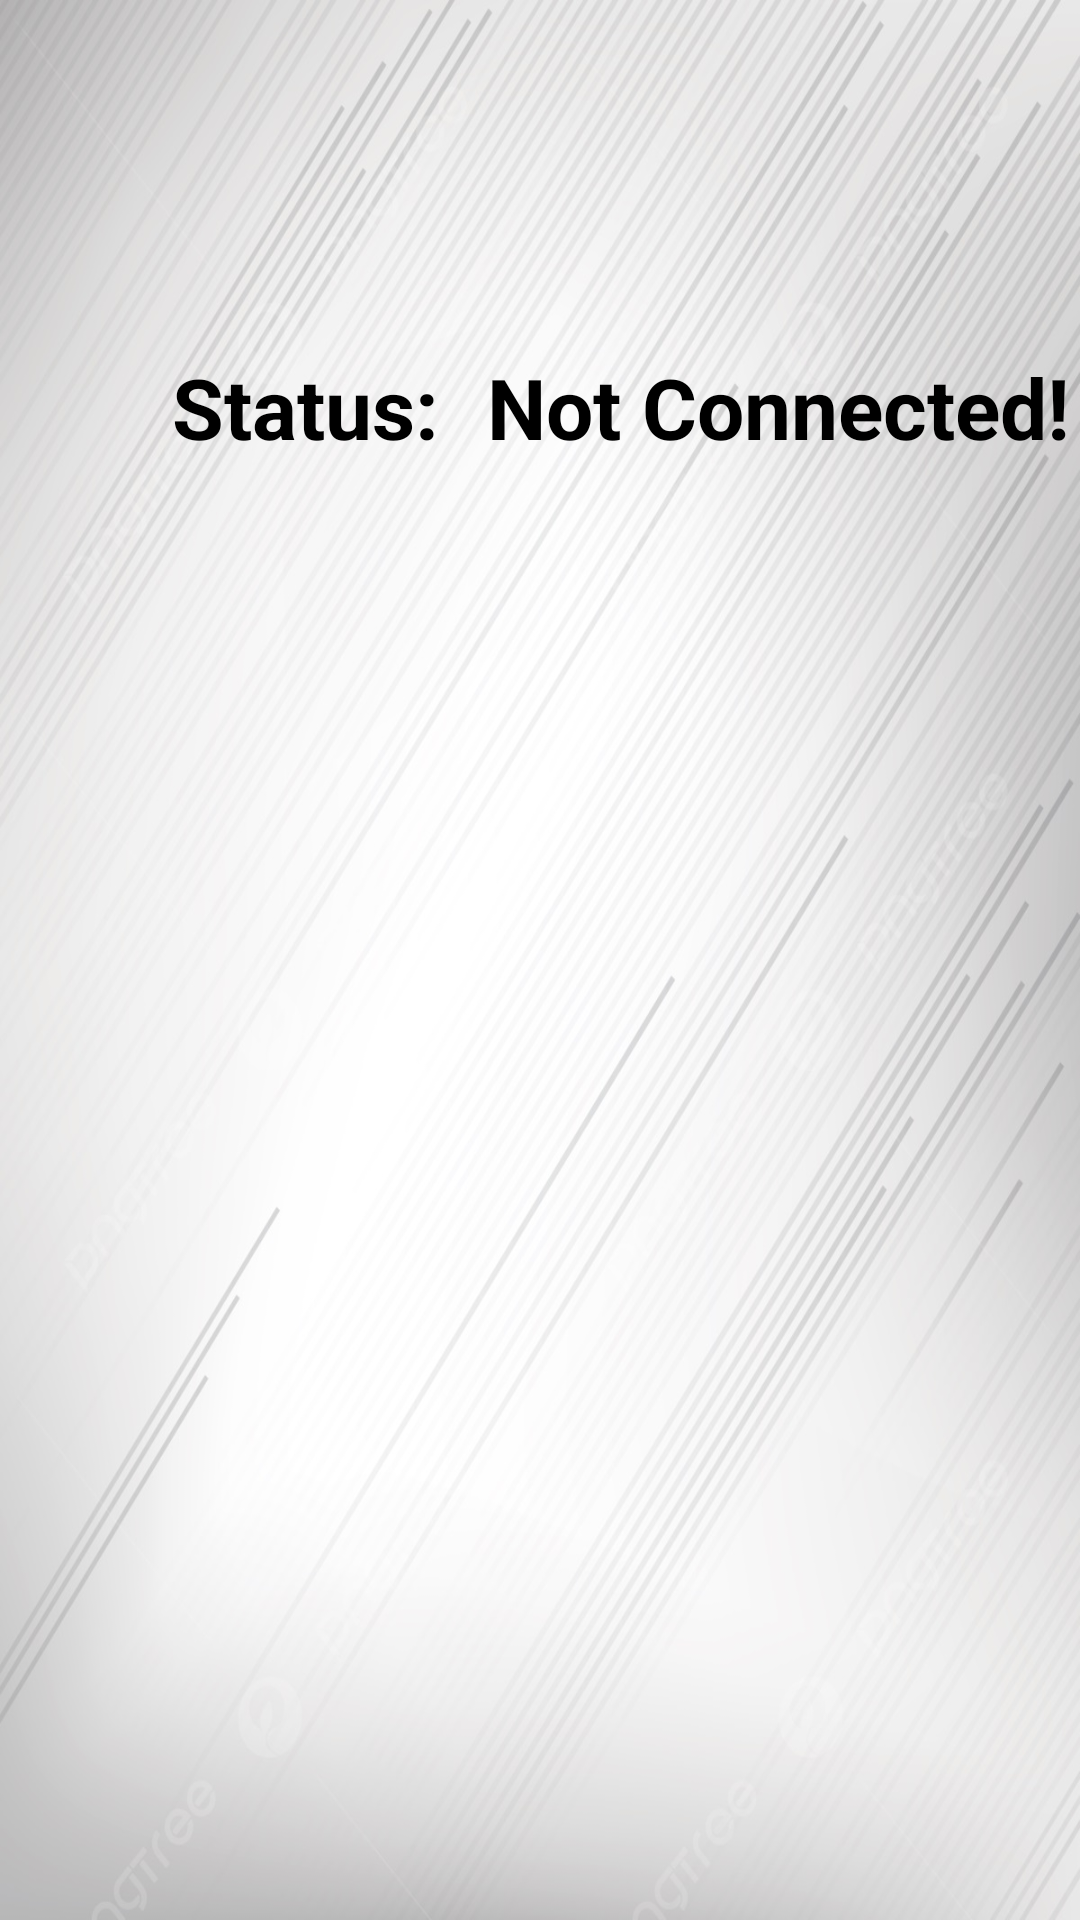

Here is an Android app screen rendered from its layout file. Give the layout XML and the strings, colors and styles it references.
<!-- AndroidManifest.xml: application theme Theme.SmartMotor -->
<!-- res/layout/activity_motor_control.xml -->
<?xml version="1.0" encoding="utf-8"?>
<androidx.constraintlayout.widget.ConstraintLayout xmlns:android="http://schemas.android.com/apk/res/android"
    xmlns:app="http://schemas.android.com/apk/res-auto"
    xmlns:tools="http://schemas.android.com/tools"
    android:layout_width="match_parent"
    android:layout_height="match_parent"
    android:background="@drawable/statuspagebackground"
    tools:context=".motorControlActivity">

    <TextView
        android:id="@+id/mtrStatusHeader"
        android:layout_width="wrap_content"
        android:layout_height="wrap_content"

        android:text="@string/mtr.HeaderText"
        android:textColor="@color/mtr.HeaderText"
        android:textSize="28sp"
        android:textStyle="bold|normal"
        app:layout_constraintBottom_toBottomOf="parent"
        app:layout_constraintEnd_toEndOf="parent"
        app:layout_constraintHorizontal_bias="0.211"
        app:layout_constraintStart_toStartOf="parent"
        app:layout_constraintTop_toTopOf="parent"
        app:layout_constraintVertical_bias="0.194" />

    <TextView
        android:id="@+id/mtrStatusValue"
        android:layout_width="wrap_content"
        android:layout_height="wrap_content"
        android:layout_marginStart="16dp"
        android:text="@string/mtr.HeaderValue"
        android:textColor="@color/mtr.HeaderValue"
        android:textSize="28sp"
        android:textStyle="bold|normal"
        app:layout_constraintBottom_toBottomOf="@+id/mtrStatusHeader"
        app:layout_constraintEnd_toEndOf="parent"
        app:layout_constraintHorizontal_bias="0.0"
        app:layout_constraintStart_toEndOf="@+id/mtrStatusHeader"
        app:layout_constraintTop_toTopOf="@+id/mtrStatusHeader"
        app:layout_constraintVertical_bias="0.0" />

    <Button
        android:id="@+id/mtrRefreshDataBtn"
        android:layout_width="wrap_content"
        android:layout_height="wrap_content"
        android:layout_marginStart="100dp"
        android:layout_marginTop="158dp"
        android:layout_marginEnd="99dp"
        android:layout_marginBottom="523dp"
        android:backgroundTint="@color/mtr.RefreshBtnEnabled"
        android:text="@string/mtr.RefreshBtn"
        android:textColor="@color/mtr.RefreshBtnText"
        android:textSize="22sp"
        android:textStyle="bold|normal"
        app:layout_constraintBottom_toBottomOf="parent"
        app:layout_constraintEnd_toEndOf="parent"
        app:layout_constraintStart_toStartOf="parent"
        app:layout_constraintTop_toTopOf="parent" />

    <Button
        android:id="@+id/mtrMotorOnBtn"
        android:layout_width="wrap_content"
        android:layout_height="wrap_content"
        android:layout_marginStart="64dp"
        android:layout_marginTop="230dp"
        android:layout_marginEnd="236dp"
        android:layout_marginBottom="431dp"
        android:backgroundTint="@color/mtr.MotorOnBtnEnabled"
        android:text="@string/mtr.MotorOnBtn"
        android:textColor="@color/mtr.MotorOnBtnText"
        android:textSize="20sp"
        android:textStyle="bold|normal"
        app:layout_constraintBottom_toBottomOf="parent"
        app:layout_constraintEnd_toEndOf="parent"
        app:layout_constraintStart_toStartOf="parent"
        app:layout_constraintTop_toTopOf="parent" />

    <Button
        android:id="@+id/mtrMotorOffBtn"
        android:layout_width="wrap_content"
        android:layout_height="wrap_content"
        android:layout_marginStart="246dp"
        android:layout_marginTop="230dp"
        android:layout_marginEnd="54dp"
        android:layout_marginBottom="431dp"
        android:backgroundTint="@color/mtr.MotorOffBtnEnabled"
        android:text="@string/mtr.MotorOffBtn"
        android:textColor="@color/mtr.MotorOffBtnText"
        android:textSize="20sp"
        android:textStyle="bold|normal"
        app:layout_constraintBottom_toBottomOf="parent"
        app:layout_constraintEnd_toEndOf="parent"
        app:layout_constraintStart_toStartOf="parent"
        app:layout_constraintTop_toTopOf="parent" />

    <Button
        android:id="@+id/mtrUpdateTimeBtn"
        android:layout_width="wrap_content"
        android:layout_height="wrap_content"
        android:layout_marginStart="90dp"
        android:layout_marginTop="376dp"
        android:layout_marginEnd="89dp"
        android:layout_marginBottom="280dp"
        android:backgroundTint="@color/mtr.SetTimeBtnEnabled"
        android:text="@string/mtr.SetTimeBtn"
        android:textColor="@color/mtr.SetTimeBtnText"
        android:textSize="22sp"
        android:textStyle="bold|normal"
        app:layout_constraintBottom_toBottomOf="parent"
        app:layout_constraintEnd_toEndOf="parent"
        app:layout_constraintStart_toStartOf="parent"
        app:layout_constraintTop_toTopOf="parent" />

    <TextView
        android:id="@+id/mtrTimeLeftText"
        android:layout_width="wrap_content"
        android:layout_height="wrap_content"
        android:layout_marginTop="351dp"
        android:layout_marginBottom="8dp"
        android:textColor="@color/mtr.TimeLeftText"
        android:textSize="22sp"
        android:textStyle="bold|normal"
        android:visibility="invisible"
        app:layout_constraintBottom_toTopOf="@+id/mtrUpdateTimeBtn"
        app:layout_constraintEnd_toEndOf="@+id/mtrUpdateTimeBtn"
        app:layout_constraintHorizontal_bias="0.51"
        app:layout_constraintStart_toStartOf="@+id/mtrUpdateTimeBtn"
        app:layout_constraintTop_toTopOf="parent" />

</androidx.constraintlayout.widget.ConstraintLayout>
<!-- resources referenced by this layout -->
<resources>
  <color name="mtr.HeaderText">#000000</color>
  <color name="mtr.HeaderValue">#000000</color>
  <color name="mtr.MotorOffBtnEnabled">#ad3931</color>
  <color name="mtr.MotorOffBtnText">#f5eae9</color>
  <color name="mtr.MotorOnBtnEnabled">#15b374</color>
  <color name="mtr.MotorOnBtnText">#f5eae9</color>
  <color name="mtr.RefreshBtnEnabled">#ad3931</color>
  <color name="mtr.RefreshBtnText">#f5eae9</color>
  <color name="mtr.SetTimeBtnEnabled">#15b374</color>
  <color name="mtr.SetTimeBtnText">#f5eae9</color>
  <color name="mtr.TimeLeftText">#000000</color>
  <!-- drawable statuspagebackground: jpg bitmap (drawable, 285138 bytes) -->
  <string name="mtr.HeaderText">Status: </string>
  <string name="mtr.HeaderValue">Not Connected!</string>
  <string name="mtr.MotorOffBtn">Stop\nMotor</string>
  <string name="mtr.MotorOnBtn">Start\nMotor</string>
  <string name="mtr.RefreshBtn">Refresh Data</string>
  <string name="mtr.SetTimeBtn">Start Motor\nwith Off Timer</string>
  <style name="Theme.SmartMotor" parent="Theme.MaterialComponents.DayNight.DarkActionBar">
          
          <item name="colorPrimary">@color/purple_500</item>
          <item name="colorPrimaryVariant">@color/purple_700</item>
          <item name="colorOnPrimary">@color/white</item>
          
          <item name="colorSecondary">@color/teal_200</item>
          <item name="colorSecondaryVariant">@color/teal_700</item>
          <item name="colorOnSecondary">@color/black</item>
          
          <item name="android:statusBarColor">?attr/colorPrimaryVariant</item>
          
      </style>
  <color name="purple_500">#FF6200EE</color>
  <color name="purple_700">#FF3700B3</color>
  <color name="white">#FFFFFFFF</color>
  <color name="teal_200">#FF03DAC5</color>
  <color name="teal_700">#FF018786</color>
  <color name="black">#FF000000</color>
</resources>
